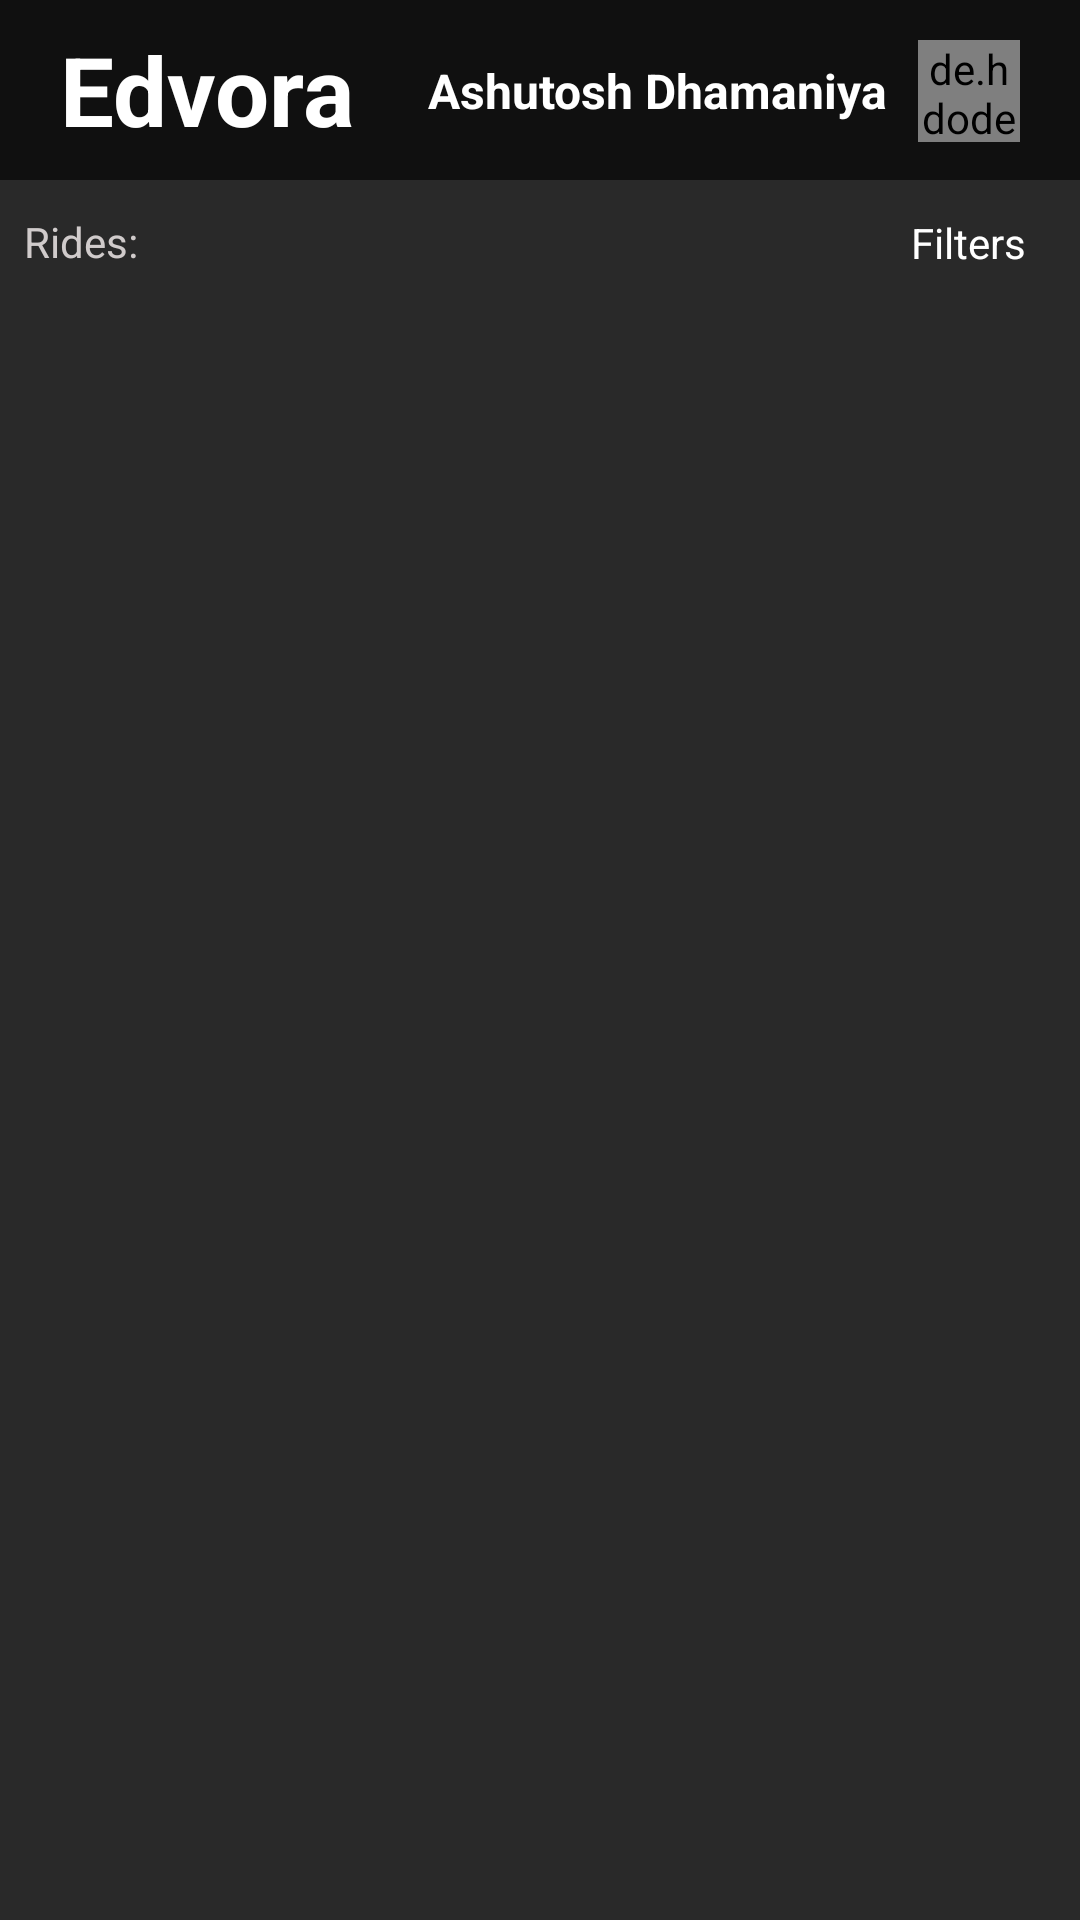

This screen was rendered from an Android layout file. Write that file and the resources it references.
<!-- AndroidManifest.xml: application theme Theme.Edvora -->
<!-- res/layout/activity_main.xml -->
<?xml version="1.0" encoding="utf-8"?>
<androidx.constraintlayout.widget.ConstraintLayout xmlns:android="http://schemas.android.com/apk/res/android"
    xmlns:app="http://schemas.android.com/apk/res-auto"
    xmlns:tools="http://schemas.android.com/tools"
    android:layout_width="match_parent"
    android:layout_height="match_parent"
    android:background="@color/primaryColor"
    tools:context=".MainActivity">

    <RelativeLayout
        android:id="@+id/toolbarLayout"
        android:layout_width="match_parent"
        android:layout_height="60dp"
        android:background="@drawable/toolbar_background"
        android:gravity="center_vertical"
        android:orientation="horizontal"
        app:layout_constraintEnd_toEndOf="parent"
        app:layout_constraintStart_toStartOf="parent"
        app:layout_constraintTop_toTopOf="parent">

        <TextView
            android:layout_width="wrap_content"
            android:layout_height="wrap_content"
            android:layout_marginStart="20dp"
            android:text="@string/app_name"
            android:textColor="@color/white"
            android:textSize="32sp"
            android:textStyle="bold" />

        <LinearLayout
            android:layout_width="wrap_content"
            android:layout_height="wrap_content"
            android:layout_alignParentEnd="true"
            android:layout_marginTop="5dp"
            android:layout_marginEnd="20dp"
            android:gravity="center_vertical"
            android:orientation="horizontal">

            <TextView
                android:id="@+id/username"
                android:layout_width="wrap_content"
                android:layout_height="wrap_content"
                android:layout_gravity="center_vertical"
                android:layout_marginEnd="10dp"
                android:text="Ashutosh Dhamaniya"
                android:textColor="@color/white"
                android:textSize="16sp"
                android:textStyle="bold" />

            <de.hdodenhof.circleimageview.CircleImageView
                android:id="@+id/userImage"
                android:layout_width="34dp"
                android:layout_height="34dp"
                android:src="@drawable/user" />

        </LinearLayout>

    </RelativeLayout>

    <LinearLayout
        android:id="@+id/tabLinearLayout"
        android:layout_width="0dp"
        android:layout_height="wrap_content"
        android:orientation="horizontal"
        android:paddingStart="6dp"
        android:paddingTop="6dp"
        android:paddingEnd="3dp"
        android:weightSum="5"
        app:layout_constraintEnd_toEndOf="parent"
        app:layout_constraintStart_toStartOf="parent"
        app:layout_constraintTop_toBottomOf="@id/toolbarLayout">

        <TextView
            android:layout_width="0dp"
            android:layout_height="wrap_content"
            android:layout_weight=".6"
            android:gravity="center"
            android:text="@string/rides"
            android:textColor="@color/secondaryTextColor"
            android:textSize="14sp"
            android:layout_marginTop="5dp"/>

        <LinearLayout
            android:layout_width="0dp"
            android:layout_height="30dp"
            android:layout_weight="3.4">

            <com.google.android.material.tabs.TabLayout
                android:id="@+id/tabLayout"
                android:layout_width="match_parent"
                android:layout_height="wrap_content"
                app:tabSelectedTextColor="@color/white"
                app:tabIndicatorColor="@color/white"
                app:tabTextAppearance="@android:style/TextAppearance.Widget.TabWidget"
                app:tabTextColor="@color/secondaryTextColor"
                app:tabBackground="@color/primaryColor"/>

        </LinearLayout>
























































































        <LinearLayout
            android:id="@+id/filterLayout"
            android:layout_width="0dp"
            android:layout_height="wrap_content"
            android:layout_weight="1"
            android:gravity="center"
            android:orientation="horizontal"
            android:layout_marginTop="5dp">

            <ImageView
                android:layout_width="wrap_content"
                android:layout_height="20dp"
                android:layout_marginEnd="2dp"
                android:src="@drawable/ic_baseline_sort_24"
                tools:ignore="ContentDescription" />

            <TextView
                android:id="@+id/filterSortText"
                android:layout_width="wrap_content"
                android:layout_height="wrap_content"
                android:text="@string/filters"
                android:textColor="@color/white"
                android:textSize="14sp" />

        </LinearLayout>

    </LinearLayout>

    <androidx.viewpager.widget.ViewPager
        android:id="@+id/viewPager"
        android:layout_width="match_parent"
        android:layout_height="0dp"
        app:layout_constraintEnd_toEndOf="parent"
        app:layout_constraintStart_toStartOf="parent"
        app:layout_constraintBottom_toBottomOf="parent"
        app:layout_constraintTop_toBottomOf="@id/tabLinearLayout"
        android:layout_marginTop="10dp" />


</androidx.constraintlayout.widget.ConstraintLayout>
<!-- resources referenced by this layout -->
<resources>
  <color name="primaryColor">#292929</color>
  <color name="secondaryTextColor">#D0CBCB</color>
  <color name="white">#FFFFFFFF</color>
  <!-- drawable toolbar_background (drawable) -->
  <?xml version="1.0" encoding="utf-8"?>
  <shape
      xmlns:android="http://schemas.android.com/apk/res/android"
      android:shape="rectangle">
  
      <solid android:color="@color/accentColor"/>
  
  </shape>
  <string name="app_name">Edvora</string>
  <string name="filters">Filters</string>
  <string name="nearest">Nearest</string>
  <string name="past">Past</string>
  <string name="rides">Rides:</string>
  <string name="upcoming">Upcoming</string>
  <style name="Theme.Edvora" parent="Theme.MaterialComponents.DayNight.NoActionBar">
          
          <item name="colorPrimary">@color/secondaryColor</item>
          <item name="colorPrimaryVariant">@color/primaryColor</item>
          <item name="colorOnPrimary">@color/white</item>
          
          <item name="colorSecondary">@color/teal_200</item>
          <item name="colorSecondaryVariant">@color/teal_700</item>
          <item name="colorOnSecondary">@color/black</item>
          
          <item name="android:statusBarColor" tools:targetApi="l">@color/primaryColor</item>
          
      </style>
  <color name="accentColor">#101010</color>
  <color name="secondaryColor">#171717</color>
  <color name="teal_200">#FF03DAC5</color>
  <color name="teal_700">#FF018786</color>
  <color name="black">#FF000000</color>
</resources>
